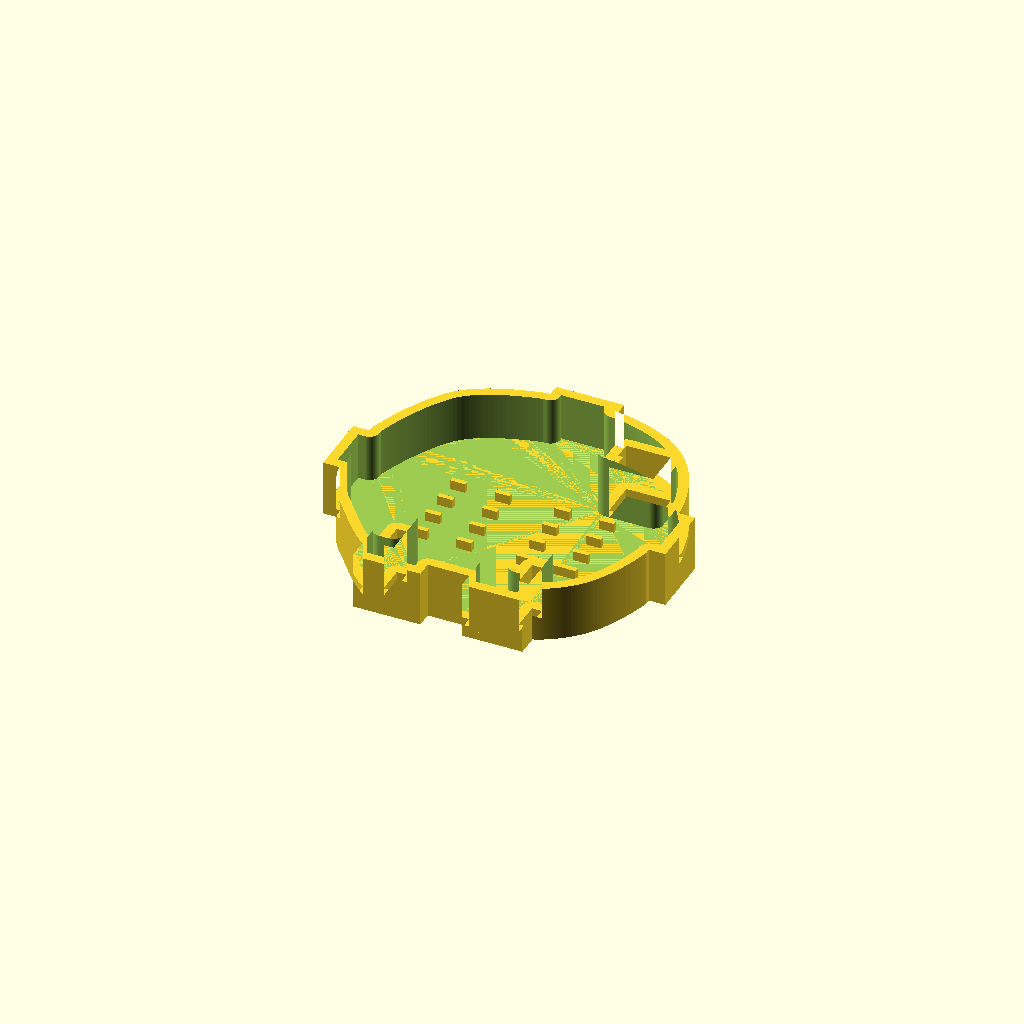
Cell 1: the model at its default parameters.
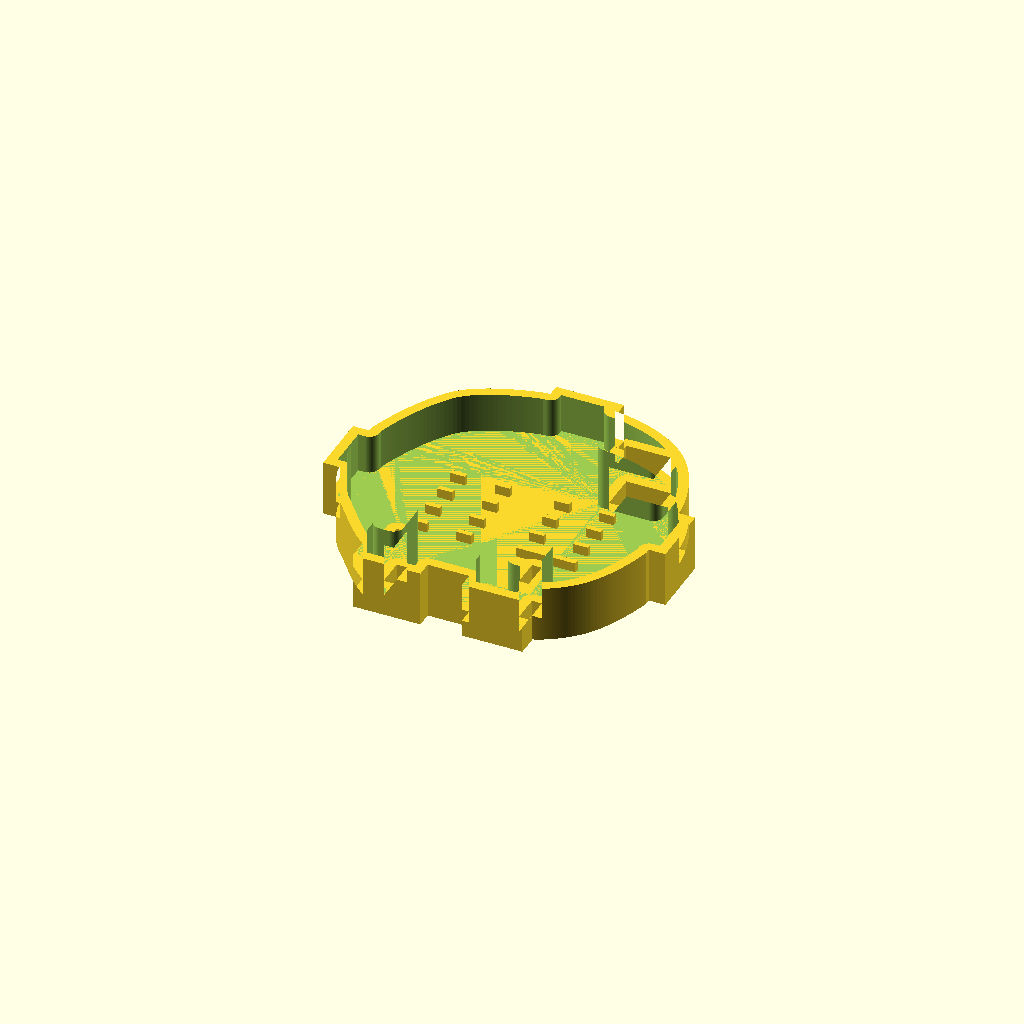
Cell 2 — base_thickness set to 2, the other parameters unchanged.
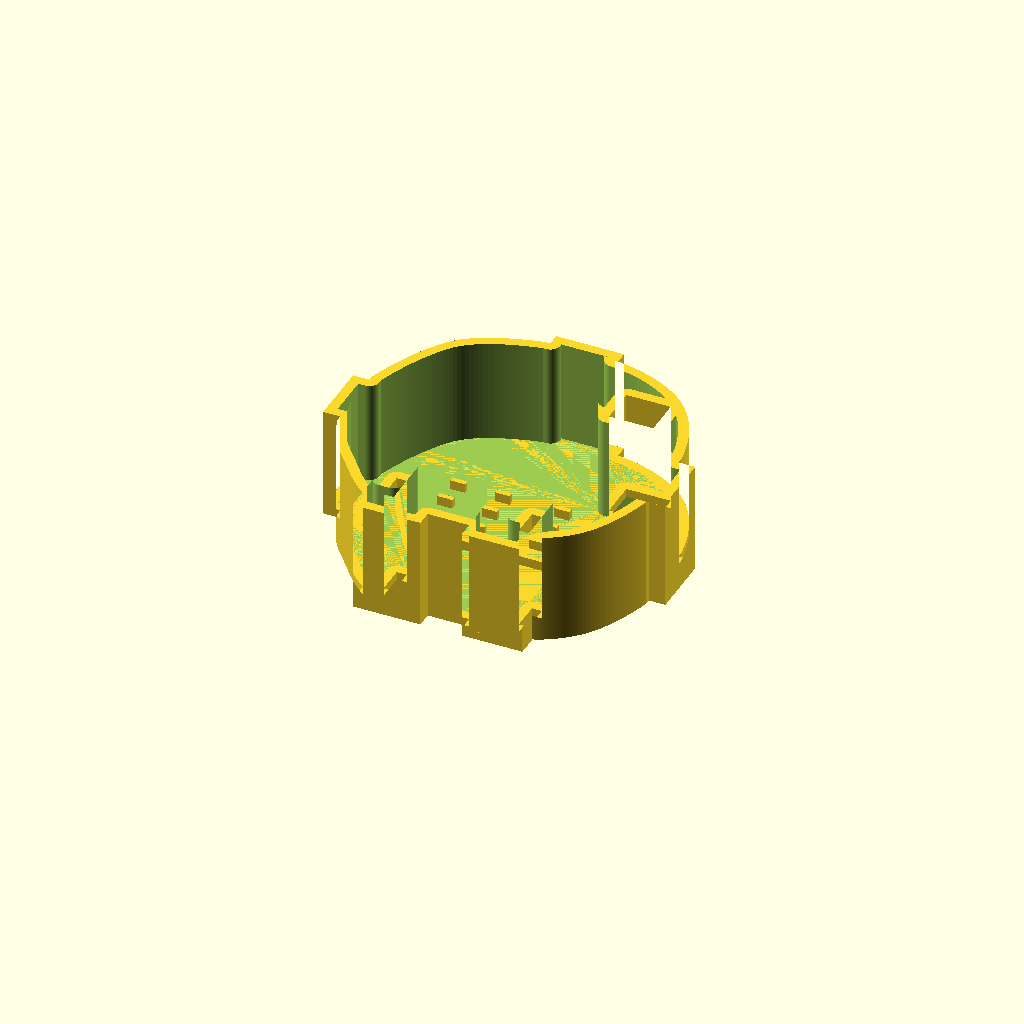
Cell 3: outer_wall_height = 13.54 (everything else at default).
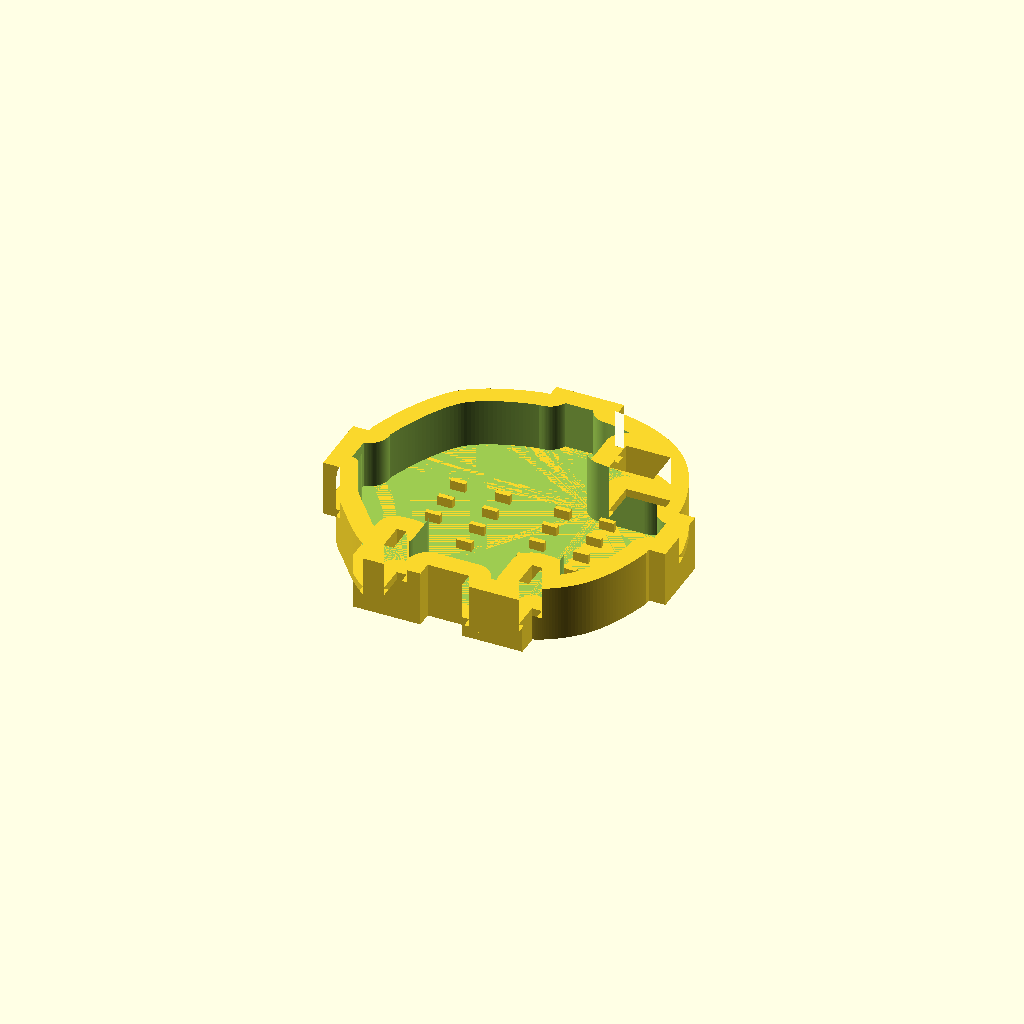
Cell 4: the same model with outer_wall_thick = 2.4.
One fixed orthographic camera (rotation 55°, 0°, 25°; colour scheme Cornfield) for every cell.
The OpenSCAD source (part.scad):
/*
 * Parametric 3D Replacement Part - EXACT SVG Vector Geometry
 * Dimensions in Millimeters (mm)
 */

$fn = 100;

// Dimensions
base_thickness      = 1.0;
outer_wall_height   = 6.77;
outer_wall_thick    = 1.2;
rib_height          = 0.5;
rib_thick           = 0.6;
rib_grid_x          = 5.2;
rib_grid_y          = 3.2;
bracket_h           = 4.6;
bracket_seating_rib_h = 1.15;
bracket_seating_rib_ext = 1.8;
clip_height         = 6.77;
clip_gap_depth      = 3.7;
clip_arm_thick      = 1.2;
clip_arm_width      = 4.2;
clip_slot_clearance = 0.6;
clip_hook_depth     = 1.85;
clip_hook_height    = 1.8;
slit_boss_height    = 2.47;
slit_boss_wall      = 0.8;

// Exact non-circular perimeter points from SVG
svg_perimeter_pts = [
    [20.2000, 3.8500],
    [20.2000, 0.0000],
    [20.2000, -3.8500],
    [18.2060, -3.8500],
    [18.2022, -4.4606],
    [18.1896, -4.5144],
    [18.1684, -4.6017],
    [18.1387, -4.7209],
    [18.1004, -4.8699],
    [18.0534, -5.0470],
    [17.9977, -5.2503],
    [17.9332, -5.4780],
    [17.8599, -5.7283],
    [17.7777, -5.9993],
    [17.6866, -6.2891],
    [17.5865, -6.5960],
    [17.4774, -6.9181],
    [17.3592, -7.2535],
    [17.2318, -7.6005],
    [17.0952, -7.9571],
    [16.9494, -8.3215],
    [16.7942, -8.6919],
    [16.6297, -9.0665],
    [16.4558, -9.4434],
    [16.2724, -9.8208],
    [16.0795, -10.1968],
    [15.8770, -10.5696],
    [15.6649, -10.9373],
    [15.4431, -11.2981],
    [15.1770, -11.7028],
    [14.9002, -12.0861],
    [14.6147, -12.4484],
    [14.3222, -12.7901],
    [14.0246, -13.1117],
    [13.7238, -13.4135],
    [13.4214, -13.6960],
    [13.1195, -13.9596],
    [12.8197, -14.2047],
    [12.5239, -14.4317],
    [12.2340, -14.6410],
    [11.9517, -14.8331],
    [11.6790, -15.0084],
    [11.4176, -15.1672],
    [11.1693, -15.3100],
    [10.9360, -15.4373],
    [10.7195, -15.5494],
    [10.5216, -15.6468],
    [10.3442, -15.7298],
    [10.1890, -15.7989],
    [10.0580, -15.8545],
    [9.9529, -15.8970],
    [9.8756, -15.9269],
    [9.8278, -15.9445],
    [9.8115, -15.9503],
    [9.8115, -18.5387],
    [2.5000, -18.5390],
    [2.5000, -16.6500],
    [-2.5000, -16.6500],
    [-2.5000, -18.5390],
    [-10.6860, -18.5387],
    [-10.6860, -15.9503],
    [-10.9602, -15.7259],
    [-11.2209, -15.5057],
    [-11.4690, -15.2894],
    [-11.7056, -15.0762],
    [-11.9315, -14.8660],
    [-12.1478, -14.6580],
    [-12.3554, -14.4520],
    [-12.5552, -14.2473],
    [-12.7481, -14.0436],
    [-12.9353, -13.8404],
    [-13.1175, -13.6371],
    [-13.2958, -13.4334],
    [-13.4711, -13.2288],
    [-13.6443, -13.0227],
    [-13.8165, -12.8148],
    [-13.9885, -12.6045],
    [-14.1613, -12.3914],
    [-14.3359, -12.1750],
    [-14.5133, -11.9549],
    [-14.6943, -11.7305],
    [-14.8799, -11.5014],
    [-15.0712, -11.2671],
    [-15.2690, -11.0272],
    [-15.4742, -10.7812],
    [-15.6880, -10.5286],
    [-15.9077, -10.2747],
    [-16.1142, -10.0324],
    [-16.3082, -9.8004],
    [-16.4905, -9.5772],
    [-16.6620, -9.3614],
    [-16.8236, -9.1516],
    [-16.9759, -8.9464],
    [-17.1199, -8.7442],
    [-17.2563, -8.5438],
    [-17.3860, -8.3437],
    [-17.5097, -8.1424],
    [-17.6284, -7.9386],
    [-17.7428, -7.7307],
    [-17.8538, -7.5175],
    [-17.9621, -7.2974],
    [-18.0687, -7.0691],
    [-18.1742, -6.8310],
    [-18.2795, -6.5819],
    [-18.3855, -6.3202],
    [-18.4930, -6.0446],
    [-18.6027, -5.7536],
    [-18.7156, -5.4458],
    [-18.8323, -5.1198],
    [-18.9538, -4.7741],
    [-19.0810, -3.8500],
    [-21.0750, -3.8500],
    [-21.0750, 0.0000],
    [-21.0750, 3.8500],
    [-19.0810, 3.8500],
    [-19.0729, 4.5050],
    [-19.0488, 4.5860],
    [-19.0088, 4.7172],
    [-18.9530, 4.8956],
    [-18.8814, 5.1181],
    [-18.7942, 5.3815],
    [-18.6914, 5.6828],
    [-18.5731, 6.0189],
    [-18.4395, 6.3867],
    [-18.2907, 6.7831],
    [-18.1266, 7.2050],
    [-17.9475, 7.6493],
    [-17.7533, 8.1130],
    [-17.5443, 8.5930],
    [-17.3205, 9.0861],
    [-17.0820, 9.5893],
    [-16.8288, 10.0994],
    [-16.5611, 10.6135],
    [-16.2790, 11.1283],
    [-15.9826, 11.6409],
    [-15.6720, 12.1481],
    [-15.3471, 12.6469],
    [-15.0083, 13.1341],
    [-14.6555, 13.6066],
    [-14.2888, 14.0614],
    [-13.9415, 14.4420],
    [-13.5572, 14.8030],
    [-13.1403, 15.1449],
    [-12.6952, 15.4680],
    [-12.2262, 15.7726],
    [-11.7376, 16.0591],
    [-11.2339, 16.3278],
    [-10.7193, 16.5790],
    [-10.1982, 16.8131],
    [-9.6750, 17.0304],
    [-9.1540, 17.2313],
    [-8.6395, 17.4160],
    [-8.1360, 17.5850],
    [-7.6478, 17.7385],
    [-7.1792, 17.8769],
    [-6.7345, 18.0006],
    [-6.3182, 18.1097],
    [-5.9346, 18.2048],
    [-5.5880, 18.2861],
    [-5.2828, 18.3540],
    [-5.0233, 18.4088],
    [-4.8139, 18.4509],
    [-4.6589, 18.4805],
    [-4.5628, 18.4980],
    [-4.1000, 18.5040],
    [-4.1000, 20.0080],
    [4.1000, 20.0080],
    [4.1000, 18.5040],
    [3.7160, 18.5022],
    [3.7915, 18.4968],
    [3.9142, 18.4865],
    [4.0814, 18.4701],
    [4.2905, 18.4464],
    [4.5389, 18.4143],
    [4.8239, 18.3727],
    [5.1430, 18.3204],
    [5.4936, 18.2562],
    [5.8729, 18.1791],
    [6.2785, 18.0880],
    [6.7076, 17.9815],
    [7.1576, 17.8587],
    [7.6261, 17.7183],
    [8.1102, 17.5593],
    [8.6074, 17.3805],
    [9.1151, 17.1807],
    [9.6306, 16.9588],
    [10.1514, 16.7137],
    [10.6748, 16.4442],
    [11.1982, 16.1492],
    [11.7190, 15.8275],
    [12.2345, 15.4780],
    [12.7422, 15.0996],
    [13.2394, 14.6911],
    [13.7423, 14.2177],
    [14.2108, 13.7232],
    [14.6460, 13.2111],
    [15.0492, 12.6848],
    [15.4216, 12.1477],
    [15.7642, 11.6033],
    [16.0783, 11.0550],
    [16.3652, 10.5063],
    [16.6258, 9.9606],
    [16.8616, 9.4213],
    [17.0735, 8.8919],
    [17.2629, 8.3758],
    [17.4308, 7.8764],
    [17.5785, 7.3973],
    [17.7072, 6.9417],
    [17.8180, 6.5133],
    [17.9121, 6.1153],
    [17.9908, 5.7513],
    [18.0551, 5.4246],
    [18.1062, 5.1388],
    [18.1455, 4.8972],
    [18.1739, 4.7034],
    [18.1928, 4.5606],
    [18.2032, 4.4725],
    [18.2060, 3.8500],
    [20.2000, 3.8500]
];

module base_perimeter_2d() {
    polygon(points = svg_perimeter_pts);
}

module base_plate_2d() {
    difference() {
        base_perimeter_2d();
        
        // Top-Right rectangular hole
        translate([10.28 - 5.35/2, 10.83 - 4.51/2])
            square([5.35, 4.51]);
            
        // Left Slit Hole (X = -7.853mm, 1.20 x 3.40mm)
        translate([-8.453, -15.289])
            square([1.200, 3.400]);
            
        // Right Slit Hole (X = +8.453mm, 1.20 x 3.40mm)
        translate([7.853, -15.289])
            square([1.200, 3.400]);
    }
}

module bracket_seating_ribs_2d() {
    // Left Pair (all 4 stations)
    for (y = [5.25, 1.95, -1.35, -4.65]) {
        translate([-9.857, y - 0.6/2])
            square([1.8, 0.6]);
        translate([-4.501, y - 0.6/2])
            square([1.8, 0.6]);
    }
    // Right Pair (top 3 stations separate)
    for (y = [5.25, 1.95, -1.35]) {
        translate([2.701, y - 0.6/2])
            square([1.8, 0.6]);
        translate([8.057, y - 0.6/2])
            square([1.8, 0.6]);
    }
    // One Pair Below Half Moon (extends all the way across and fuses with half moon base at Y = -4.30)
    translate([2.701, -4.950])
        square([7.156, 0.650]);
}

module complete_part() {
    union() {
        // Base plate
        linear_extrude(height = base_thickness)
            base_plate_2d();
            
        // 100% UNTOUCHED Outer Wall with constant thickness following exact perimeter
        difference() {
            linear_extrude(height = outer_wall_height)
                base_plate_2d();
            translate([0, 0, base_thickness])
                linear_extrude(height = outer_wall_height + 1)
                    offset(r = -outer_wall_thick)
                        base_plate_2d();
        }
        
        // Bracket Seating Ribs (1.15mm tall on 1.0mm base)
        translate([0, 0, base_thickness])
            linear_extrude(height = bracket_seating_rib_h)
                bracket_seating_ribs_2d();
    }
}

complete_part();
Customizer parameters (derived from the source; name, type, default, range or options):
base_thickness: number, default 1
outer_wall_height: number, default 6.77
outer_wall_thick: number, default 1.2
rib_height: number, default 0.5
rib_thick: number, default 0.6
rib_grid_x: number, default 5.2
rib_grid_y: number, default 3.2
bracket_h: number, default 4.6
bracket_seating_rib_h: number, default 1.15
bracket_seating_rib_ext: number, default 1.8
clip_height: number, default 6.77
clip_gap_depth: number, default 3.7
clip_arm_thick: number, default 1.2
clip_arm_width: number, default 4.2
clip_slot_clearance: number, default 0.6
clip_hook_depth: number, default 1.85
clip_hook_height: number, default 1.8
slit_boss_height: number, default 2.47
slit_boss_wall: number, default 0.8
